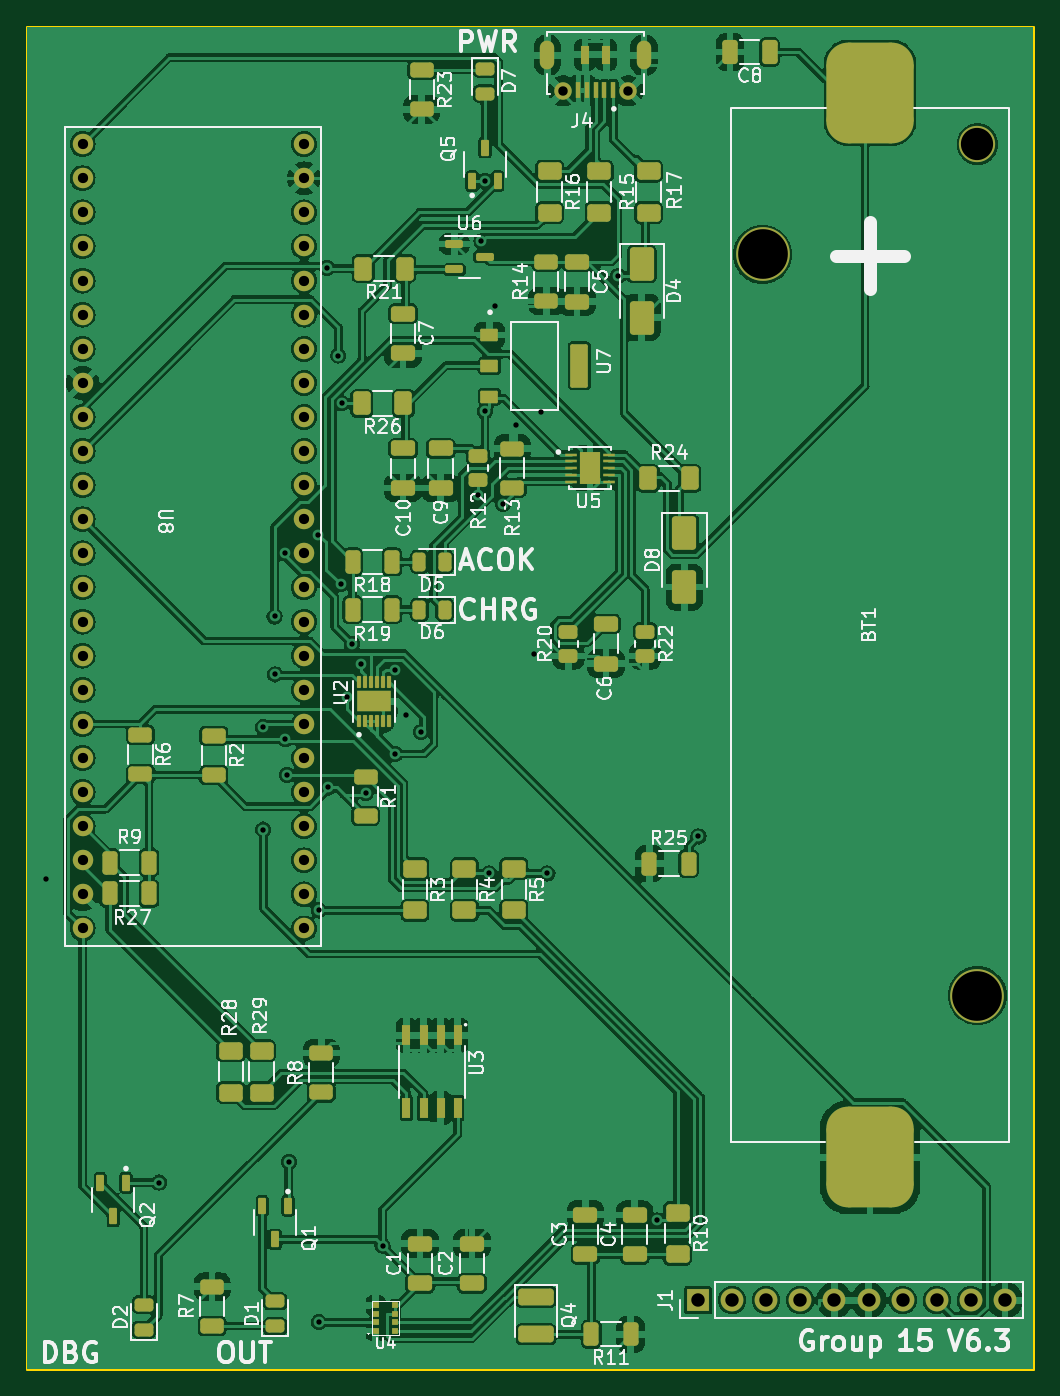
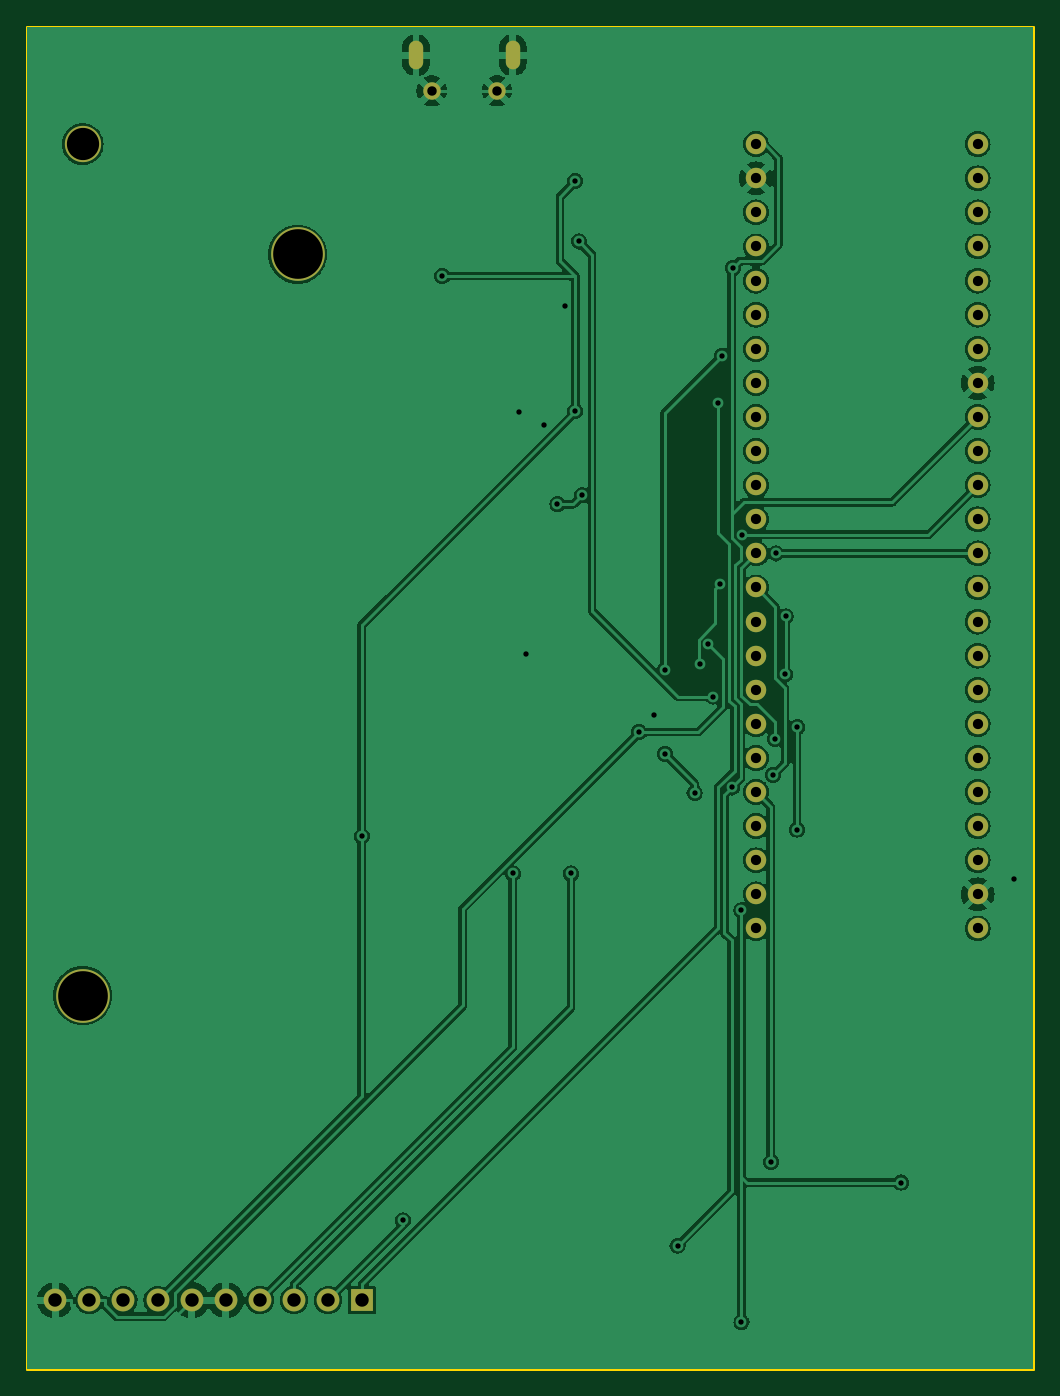
Circuit board: 11 layer files. Board 75.0 x 100.0 mm.
- bottom_copper: EnviroHAT-B_Cu.gbr (203664 bytes)
- bottom_mask: EnviroHAT-B_Mask.gbr (2475 bytes)
- paste: EnviroHAT-B_Paste.gbr (471 bytes)
- bottom_silk: EnviroHAT-B_Silkscreen.gbr (472 bytes)
- outline: EnviroHAT-Edge_Cuts.gbr (716 bytes)
- top_copper: EnviroHAT-F_Cu.gbr (503642 bytes)
- top_mask: EnviroHAT-F_Mask.gbr (11537 bytes)
- paste: EnviroHAT-F_Paste.gbr (10063 bytes)
- top_silk: EnviroHAT-F_Silkscreen.gbr (114506 bytes)
- drill: EnviroHAT-NPTH.drl (272 bytes)
- drill: EnviroHAT-PTH.drl (2147 bytes)

=== bottom_copper: EnviroHAT-B_Cu.gbr (203664 bytes, source omitted) ===
=== bottom_mask: EnviroHAT-B_Mask.gbr ===
%TF.GenerationSoftware,KiCad,Pcbnew,(7.0.0)*%
%TF.CreationDate,2023-04-24T13:22:53+02:00*%
%TF.ProjectId,EnviroHAT,456e7669-726f-4484-9154-2e6b69636164,rev?*%
%TF.SameCoordinates,Original*%
%TF.FileFunction,Soldermask,Bot*%
%TF.FilePolarity,Negative*%
%FSLAX46Y46*%
G04 Gerber Fmt 4.6, Leading zero omitted, Abs format (unit mm)*
G04 Created by KiCad (PCBNEW (7.0.0)) date 2023-04-24 13:22:53*
%MOMM*%
%LPD*%
G01*
G04 APERTURE LIST*
%ADD10R,1.700000X1.700000*%
%ADD11O,1.700000X1.700000*%
%ADD12C,4.000000*%
%ADD13C,2.700000*%
%ADD14C,1.524000*%
%ADD15O,1.070000X2.140000*%
%ADD16C,1.300000*%
G04 APERTURE END LIST*
D10*
%TO.C,J1*%
X163956999Y-133095999D03*
D11*
X166496999Y-133095999D03*
X169036999Y-133095999D03*
X171576999Y-133095999D03*
X174116999Y-133095999D03*
X176656999Y-133095999D03*
X179196999Y-133095999D03*
X181736999Y-133095999D03*
X184276999Y-133095999D03*
X186816999Y-133095999D03*
%TD*%
D12*
%TO.C,BT1*%
X184767000Y-110404000D03*
X168767000Y-55204000D03*
D13*
X184767000Y-46984000D03*
%TD*%
D14*
%TO.C,U8*%
X118110000Y-46990000D03*
X118110000Y-49530000D03*
X118110000Y-52070000D03*
X118110000Y-54610000D03*
X118110000Y-57150000D03*
X118110000Y-59690000D03*
X118110000Y-62230000D03*
X118110000Y-64770000D03*
X118110000Y-67310000D03*
X118110000Y-69850000D03*
X118110000Y-72390000D03*
X118110000Y-74930000D03*
X118110000Y-77470000D03*
X118110000Y-80010000D03*
X118110000Y-82550000D03*
X118110000Y-85090000D03*
X118110000Y-87630000D03*
X118110000Y-90170000D03*
X118110000Y-92710000D03*
X118110000Y-95250000D03*
X118110000Y-97790000D03*
X118110000Y-100330000D03*
X118110000Y-102870000D03*
X118110000Y-105410000D03*
X134620000Y-105410000D03*
X134620000Y-102870000D03*
X134620000Y-100330000D03*
X134620000Y-97790000D03*
X134620000Y-95250000D03*
X134620000Y-92710000D03*
X134620000Y-90170000D03*
X134620000Y-87630000D03*
X134620000Y-85090000D03*
X134620000Y-82550000D03*
X134620000Y-80010000D03*
X134620000Y-77470000D03*
X134620000Y-74930000D03*
X134620000Y-72390000D03*
X134620000Y-69850000D03*
X134620000Y-67310000D03*
X134620000Y-64770000D03*
X134620000Y-62230000D03*
X134620000Y-59690000D03*
X134620000Y-57150000D03*
X134620000Y-54610000D03*
X134620000Y-52070000D03*
X134620000Y-49530000D03*
X134620000Y-46990000D03*
%TD*%
D15*
%TO.C,J4*%
X152736999Y-40357999D03*
D16*
X153912000Y-43008000D03*
X158762000Y-43008000D03*
D15*
X159936999Y-40357999D03*
%TD*%
M02*

=== paste: EnviroHAT-B_Paste.gbr ===
%TF.GenerationSoftware,KiCad,Pcbnew,(7.0.0)*%
%TF.CreationDate,2023-04-24T13:22:53+02:00*%
%TF.ProjectId,EnviroHAT,456e7669-726f-4484-9154-2e6b69636164,rev?*%
%TF.SameCoordinates,Original*%
%TF.FileFunction,Paste,Bot*%
%TF.FilePolarity,Positive*%
%FSLAX46Y46*%
G04 Gerber Fmt 4.6, Leading zero omitted, Abs format (unit mm)*
G04 Created by KiCad (PCBNEW (7.0.0)) date 2023-04-24 13:22:53*
%MOMM*%
%LPD*%
G01*
G04 APERTURE LIST*
G04 APERTURE END LIST*
M02*

=== bottom_silk: EnviroHAT-B_Silkscreen.gbr ===
%TF.GenerationSoftware,KiCad,Pcbnew,(7.0.0)*%
%TF.CreationDate,2023-04-24T13:22:53+02:00*%
%TF.ProjectId,EnviroHAT,456e7669-726f-4484-9154-2e6b69636164,rev?*%
%TF.SameCoordinates,Original*%
%TF.FileFunction,Legend,Bot*%
%TF.FilePolarity,Positive*%
%FSLAX46Y46*%
G04 Gerber Fmt 4.6, Leading zero omitted, Abs format (unit mm)*
G04 Created by KiCad (PCBNEW (7.0.0)) date 2023-04-24 13:22:53*
%MOMM*%
%LPD*%
G01*
G04 APERTURE LIST*
G04 APERTURE END LIST*
M02*

=== outline: EnviroHAT-Edge_Cuts.gbr ===
%TF.GenerationSoftware,KiCad,Pcbnew,(7.0.0)*%
%TF.CreationDate,2023-04-24T13:22:53+02:00*%
%TF.ProjectId,EnviroHAT,456e7669-726f-4484-9154-2e6b69636164,rev?*%
%TF.SameCoordinates,Original*%
%TF.FileFunction,Profile,NP*%
%FSLAX46Y46*%
G04 Gerber Fmt 4.6, Leading zero omitted, Abs format (unit mm)*
G04 Created by KiCad (PCBNEW (7.0.0)) date 2023-04-24 13:22:53*
%MOMM*%
%LPD*%
G01*
G04 APERTURE LIST*
%TA.AperFunction,Profile*%
%ADD10C,0.200000*%
%TD*%
G04 APERTURE END LIST*
D10*
X113958000Y-38227000D02*
X188939000Y-38227000D01*
X188939000Y-38227000D02*
X188939000Y-138227000D01*
X188939000Y-138227000D02*
X113958000Y-138227000D01*
X113958000Y-138227000D02*
X113958000Y-38227000D01*
M02*

=== top_copper: EnviroHAT-F_Cu.gbr (503642 bytes, source omitted) ===
=== top_mask: EnviroHAT-F_Mask.gbr (11537 bytes, source omitted) ===
=== paste: EnviroHAT-F_Paste.gbr (10063 bytes, source omitted) ===
=== top_silk: EnviroHAT-F_Silkscreen.gbr (114506 bytes, source omitted) ===
=== drill: EnviroHAT-NPTH.drl ===
M48
; DRILL file {KiCad (7.0.0)} date Mon Apr 24 13:22:58 2023
; FORMAT={-:-/ absolute / inch / decimal}
; #@! TF.CreationDate,2023-04-24T13:22:58+02:00
; #@! TF.GenerationSoftware,Kicad,Pcbnew,(7.0.0)
; #@! TF.FileFunction,NonPlated,1,2,NPTH
FMAT,2
INCH
%
G90
G05
T0
M30

=== drill: EnviroHAT-PTH.drl ===
M48
; DRILL file {KiCad (7.0.0)} date Mon Apr 24 13:22:58 2023
; FORMAT={-:-/ absolute / inch / decimal}
; #@! TF.CreationDate,2023-04-24T13:22:58+02:00
; #@! TF.GenerationSoftware,Kicad,Pcbnew,(7.0.0)
; #@! TF.FileFunction,Plated,1,2,PTH
FMAT,2
INCH
; #@! TA.AperFunction,Plated,PTH,ViaDrill
T1C0.0157
; #@! TA.AperFunction,Plated,PTH,ComponentDrill
T2C0.0197
; #@! TA.AperFunction,Plated,PTH,ComponentDrill
T3C0.0276
; #@! TA.AperFunction,Plated,PTH,ComponentDrill
T4C0.0300
; #@! TA.AperFunction,Plated,PTH,ComponentDrill
T5C0.0394
; #@! TA.AperFunction,Plated,PTH,ComponentDrill
T6C0.0945
; #@! TA.AperFunction,Plated,PTH,ComponentDrill
T7C0.1457
%
G90
G05
T1
X4.5443Y-4.0045
X4.875Y-4.895
X5.18Y-3.56
X5.18Y-3.86
X5.2131Y-3.235
X5.215Y-3.405
X5.2424Y-3.05
X5.245Y-3.595
X5.25Y-3.7
X5.255Y-4.835
X5.3415Y-2.9948
X5.3426Y-5.3049
X5.3427Y-4.097
X5.3673Y-2.2127
X5.3712Y-3.7363
X5.4002Y-2.47
X5.4068Y-3.14
X5.4109Y-2.61
X5.425Y-3.47
X5.44Y-3.3151
X5.4656Y-3.3742
X5.48Y-3.752
X5.53Y-5.08
X5.5669Y-3.6381
X5.5674Y-3.3911
X5.6Y-3.525
X5.6426Y-3.5741
X5.8096Y-2.8798
X5.82Y-2.135
X5.83Y-1.9588
X5.83Y-2.6331
X5.8425Y-3.9887
X5.8598Y-2.3256
X5.8822Y-2.9056
X5.9217Y-2.6723
X5.975Y-3.345
X5.994Y-2.634
X6.0132Y-3.9887
X6.22Y-2.2369
X6.3351Y-5.0061
X6.4563Y-3.8799
T3
X6.0595Y-1.6932
X6.2505Y-1.6932
T4
X4.65Y-1.85
X4.65Y-1.95
X4.65Y-2.05
X4.65Y-2.15
X4.65Y-2.25
X4.65Y-2.35
X4.65Y-2.45
X4.65Y-2.55
X4.65Y-2.65
X4.65Y-2.75
X4.65Y-2.85
X4.65Y-2.95
X4.65Y-3.05
X4.65Y-3.15
X4.65Y-3.25
X4.65Y-3.35
X4.65Y-3.45
X4.65Y-3.55
X4.65Y-3.65
X4.65Y-3.75
X4.65Y-3.85
X4.65Y-3.95
X4.65Y-4.05
X4.65Y-4.15
X5.3Y-1.85
X5.3Y-1.95
X5.3Y-2.05
X5.3Y-2.15
X5.3Y-2.25
X5.3Y-2.35
X5.3Y-2.45
X5.3Y-2.55
X5.3Y-2.65
X5.3Y-2.75
X5.3Y-2.85
X5.3Y-2.95
X5.3Y-3.05
X5.3Y-3.15
X5.3Y-3.25
X5.3Y-3.35
X5.3Y-3.45
X5.3Y-3.55
X5.3Y-3.65
X5.3Y-3.75
X5.3Y-3.85
X5.3Y-3.95
X5.3Y-4.05
X5.3Y-4.15
T5
X6.455Y-5.24
X6.555Y-5.24
X6.655Y-5.24
X6.755Y-5.24
X6.855Y-5.24
X6.955Y-5.24
X7.055Y-5.24
X7.155Y-5.24
X7.255Y-5.24
X7.355Y-5.24
T6
X7.2743Y-1.8498
T7
X6.6444Y-2.1734
X7.2743Y-4.3466
T2
G00X6.0133Y-1.5731
M15
G01X6.0133Y-1.6046
M16
G05
G00X6.2967Y-1.5731
M15
G01X6.2967Y-1.6046
M16
G05
T0
M30
